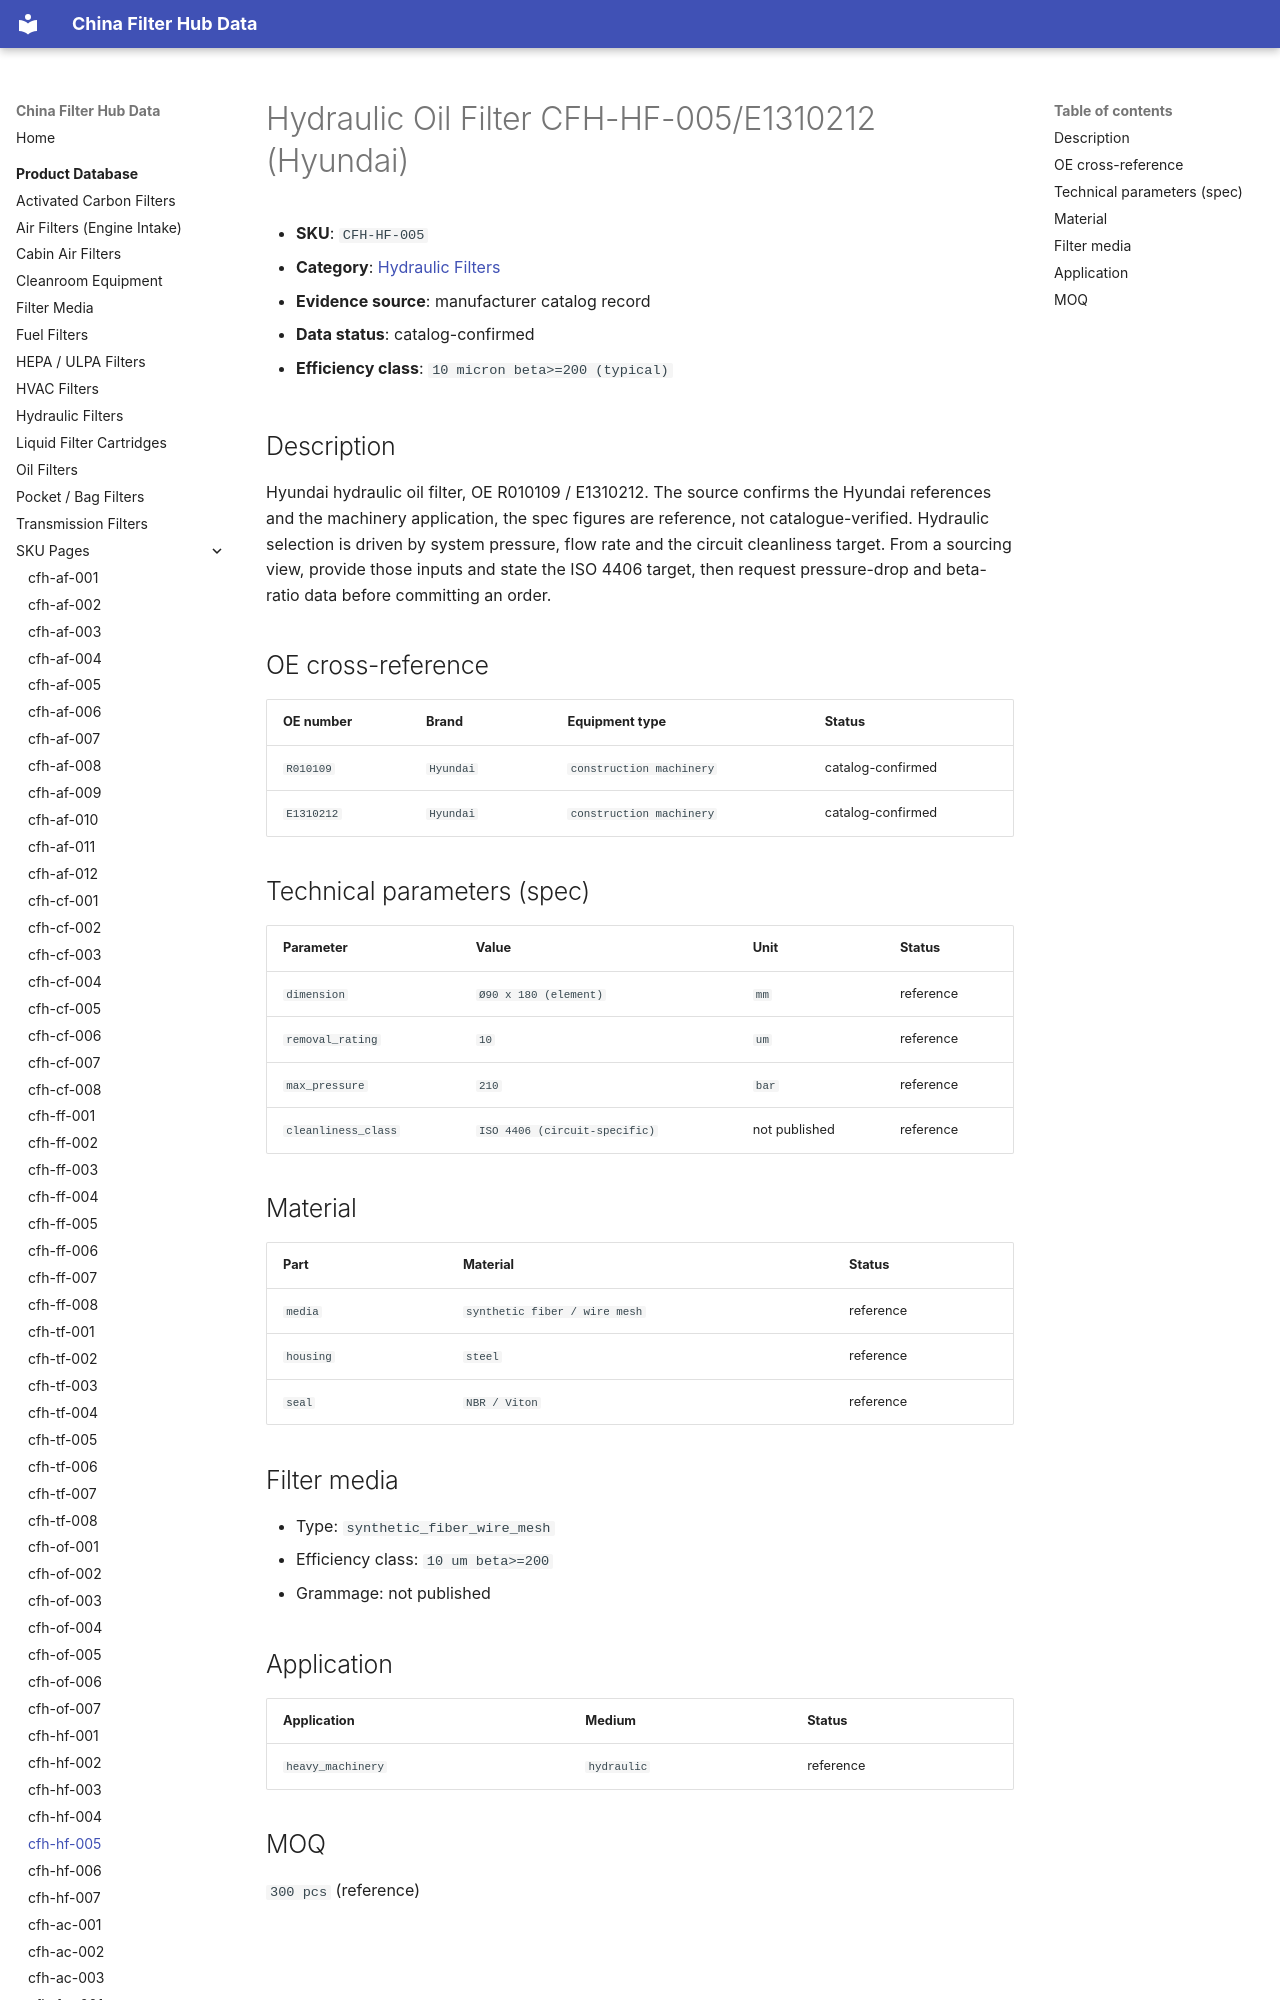

repository: martinxionbiotech-max/data.filterhub · page: products/cfh-hf-005/index.html · generator: mkdocs

# Hydraulic Oil Filter CFH-HF-005/E1310212 (Hyundai)

<!-- AUTO-GENERATED: edit the dataset (data/products.json), then rerun scripts/build-product-pages.py. Do not hand-edit values. -->

- **SKU**: `CFH-HF-005`
- **Category**: [Hydraulic Filters](hydraulic-filters.md)
- **Evidence source**: manufacturer catalog record
- **Data status**: catalog-confirmed

- **Efficiency class**: `10 micron beta>=200 (typical)`

## Description

Hyundai hydraulic oil filter, OE R010109 / E1310212. The source confirms the Hyundai references and the machinery application, the spec figures are reference, not catalogue-verified. Hydraulic selection is driven by system pressure, flow rate and the circuit cleanliness target. From a sourcing view, provide those inputs and state the ISO 4406 target, then request pressure-drop and beta-ratio data before committing an order.
